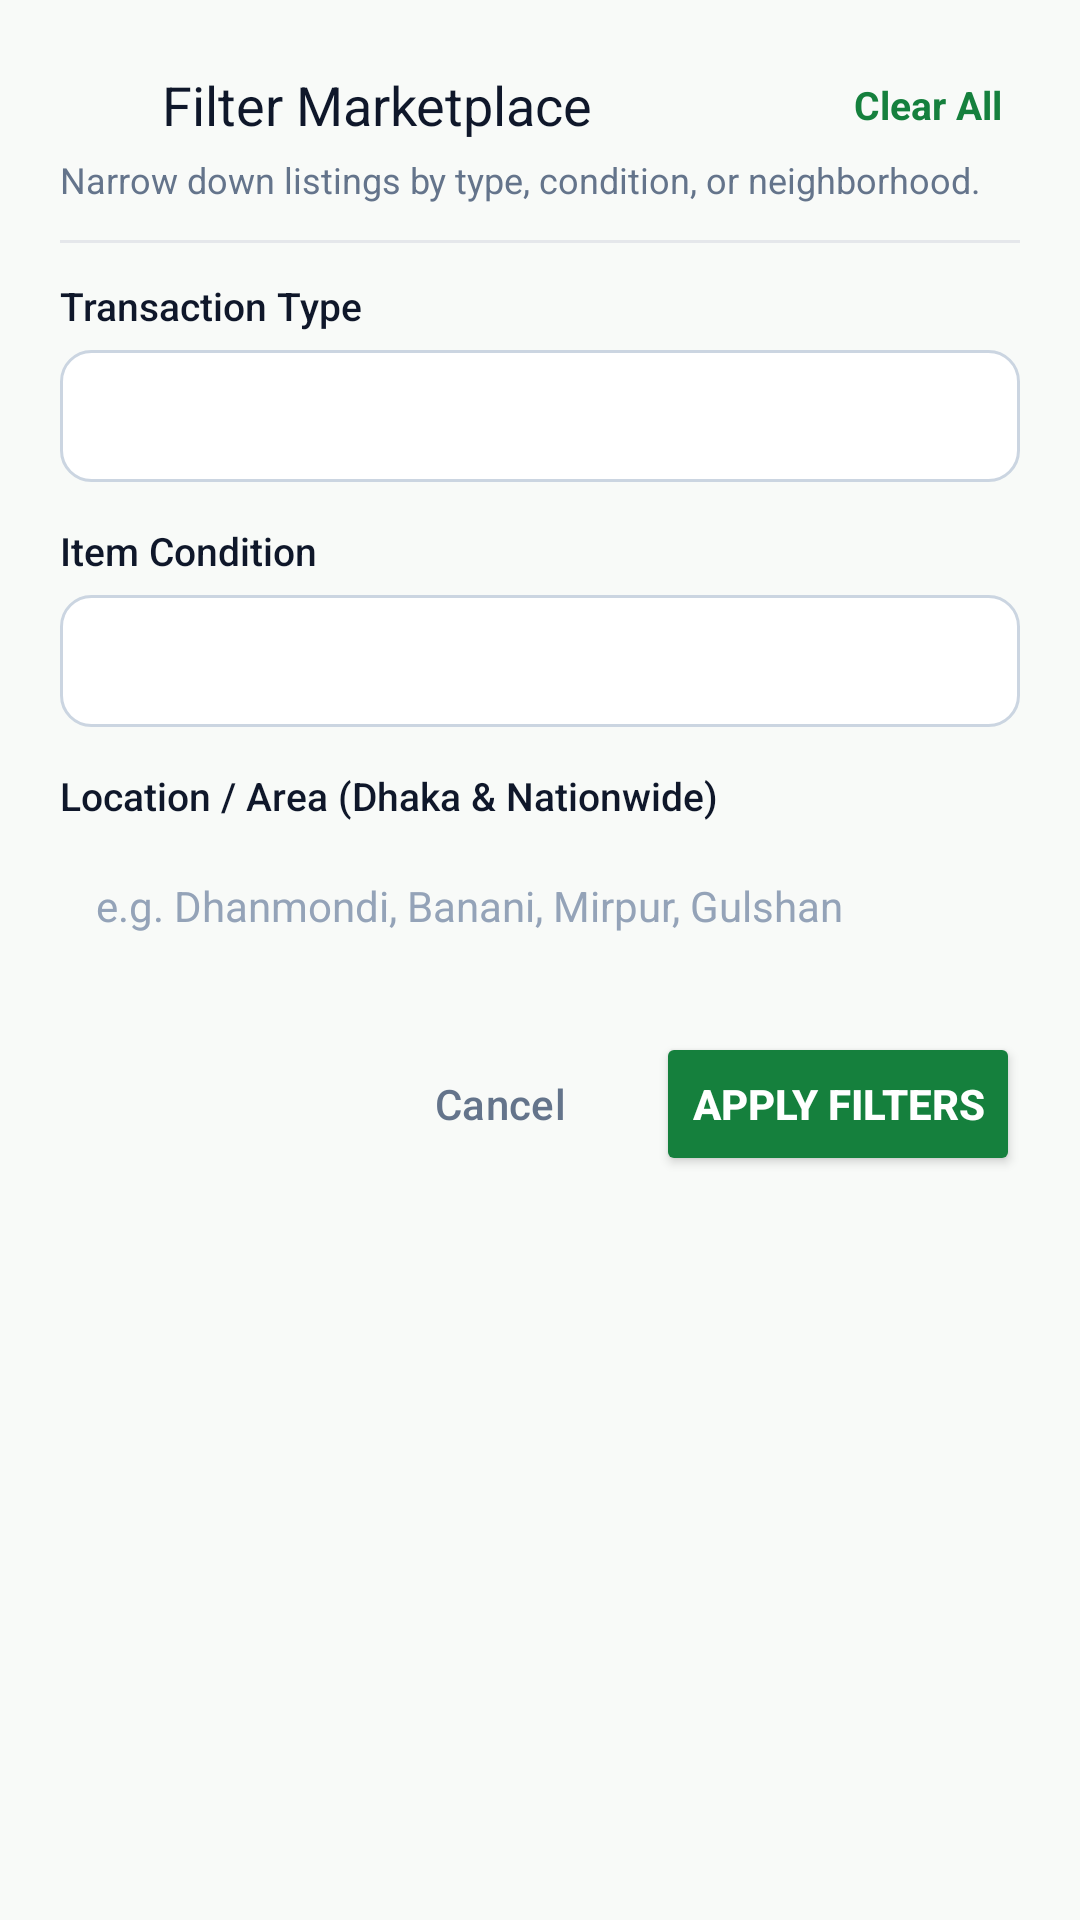

The Android layout XML behind this screen, and the referenced resources:
<!-- AndroidManifest.xml: application theme Theme.GhorCycle -->
<!-- res/layout/dialog_marketplace_filter.xml -->
<?xml version="1.0" encoding="utf-8"?>
<LinearLayout xmlns:android="http://schemas.android.com/apk/res/android"
    xmlns:app="http://schemas.android.com/apk/res-auto"
    android:layout_width="match_parent"
    android:layout_height="wrap_content"
    android:orientation="vertical"
    android:padding="20dp">

    
    <LinearLayout
        android:layout_width="match_parent"
        android:layout_height="wrap_content"
        android:gravity="center_vertical"
        android:orientation="horizontal">

        <ImageView
            android:layout_width="24dp"
            android:layout_height="24dp"
            android:contentDescription="Filters"
            android:src="@drawable/ic_search"
            app:tint="@color/eco_green_primary" />

        <TextView
            android:layout_width="0dp"
            android:layout_height="wrap_content"
            android:layout_marginStart="10dp"
            android:layout_weight="1"
            android:fontFamily="sans-serif-bold"
            android:text="Filter Marketplace"
            android:textColor="@color/text_primary"
            android:textSize="18sp" />

        <TextView
            android:id="@+id/btnDialogClearFilters"
            android:layout_width="wrap_content"
            android:layout_height="wrap_content"
            android:background="?attr/selectableItemBackground"
            android:clickable="true"
            android:focusable="true"
            android:padding="6dp"
            android:text="Clear All"
            android:textColor="@color/eco_green_primary"
            android:textSize="13sp"
            android:textStyle="bold" />

    </LinearLayout>

    <TextView
        android:layout_width="wrap_content"
        android:layout_height="wrap_content"
        android:layout_marginTop="2dp"
        android:text="Narrow down listings by type, condition, or neighborhood."
        android:textColor="@color/text_secondary"
        android:textSize="12sp" />

    <View
        android:layout_width="match_parent"
        android:layout_height="1dp"
        android:layout_marginTop="12dp"
        android:layout_marginBottom="12dp"
        android:background="#E5E7EB" />

    
    <TextView
        android:layout_width="wrap_content"
        android:layout_height="wrap_content"
        android:fontFamily="sans-serif-medium"
        android:text="Transaction Type"
        android:textColor="@color/text_primary"
        android:textSize="13sp" />

    <Spinner
        android:id="@+id/spinnerFilterType"
        android:layout_width="match_parent"
        android:layout_height="44dp"
        android:layout_marginTop="6dp"
        android:background="@drawable/bg_spinner"
        android:paddingStart="12dp"
        android:paddingEnd="12dp" />

    
    <TextView
        android:layout_width="wrap_content"
        android:layout_height="wrap_content"
        android:layout_marginTop="14dp"
        android:fontFamily="sans-serif-medium"
        android:text="Item Condition"
        android:textColor="@color/text_primary"
        android:textSize="13sp" />

    <Spinner
        android:id="@+id/spinnerFilterCondition"
        android:layout_width="match_parent"
        android:layout_height="44dp"
        android:layout_marginTop="6dp"
        android:background="@drawable/bg_spinner"
        android:paddingStart="12dp"
        android:paddingEnd="12dp" />

    
    <TextView
        android:layout_width="wrap_content"
        android:layout_height="wrap_content"
        android:layout_marginTop="14dp"
        android:fontFamily="sans-serif-medium"
        android:text="Location / Area (Dhaka &amp; Nationwide)"
        android:textColor="@color/text_primary"
        android:textSize="13sp" />

    <EditText
        android:id="@+id/etFilterLocation"
        android:layout_width="match_parent"
        android:layout_height="44dp"
        android:layout_marginTop="6dp"
        android:background="@drawable/bg_input_field"
        android:hint="e.g. Dhanmondi, Banani, Mirpur, Gulshan"
        android:inputType="text"
        android:maxLines="1"
        android:paddingStart="12dp"
        android:paddingEnd="12dp"
        android:textColor="@color/text_primary"
        android:textColorHint="@color/text_muted"
        android:textSize="14sp" />

    
    <LinearLayout
        android:layout_width="match_parent"
        android:layout_height="wrap_content"
        android:layout_marginTop="20dp"
        android:gravity="end"
        android:orientation="horizontal">

        <Button
            android:id="@+id/btnDialogCancelFilter"
            style="@style/Widget.Material3.Button.TextButton"
            android:layout_width="wrap_content"
            android:layout_height="wrap_content"
            android:text="Cancel"
            android:textColor="@color/text_secondary" />

        <Button
            android:id="@+id/btnDialogApplyFilter"
            android:layout_width="wrap_content"
            android:layout_height="wrap_content"
            android:layout_marginStart="8dp"
            android:backgroundTint="@color/eco_green_primary"
            android:text="Apply Filters"
            android:textColor="@color/white"
            android:textStyle="bold" />

    </LinearLayout>

</LinearLayout>
<!-- resources referenced by this layout -->
<resources>
  <color name="eco_green_primary">#15803D</color>
  <color name="text_muted">#94A3B8</color>
  <color name="text_primary">#0F172A</color>
  <color name="text_secondary">#64748B</color>
  <color name="white">#FFFFFFFF</color>
  <!-- drawable bg_spinner (drawable) -->
  <?xml version="1.0" encoding="utf-8"?>
  <shape xmlns:android="http://schemas.android.com/apk/res/android"
      android:shape="rectangle">
      <solid android:color="@color/card_surface" />
      <corners android:radius="10dp" />
      <stroke
          android:width="1dp"
          android:color="#CBD5E1" />
  </shape>
  <style name="Theme.GhorCycle" parent="Base.Theme.GhorCycle" />
  <color name="card_surface">#FFFFFF</color>
  <style name="Base.Theme.GhorCycle" parent="Theme.Material3.DayNight.NoActionBar">
          <item name="colorPrimary">@color/eco_green_primary</item>
          <item name="colorPrimaryVariant">@color/eco_green_dark</item>
          <item name="colorOnPrimary">@color/white</item>
          <item name="colorSecondary">@color/eco_green_accent</item>
          <item name="colorOnSecondary">@color/white</item>
          <item name="android:statusBarColor">@color/eco_green_dark</item>
          <item name="android:windowBackground">@color/bg_light</item>
      </style>
  <color name="eco_green_dark">#166534</color>
  <color name="eco_green_accent">#16A34A</color>
  <color name="bg_light">#F8FAF8</color>
</resources>
